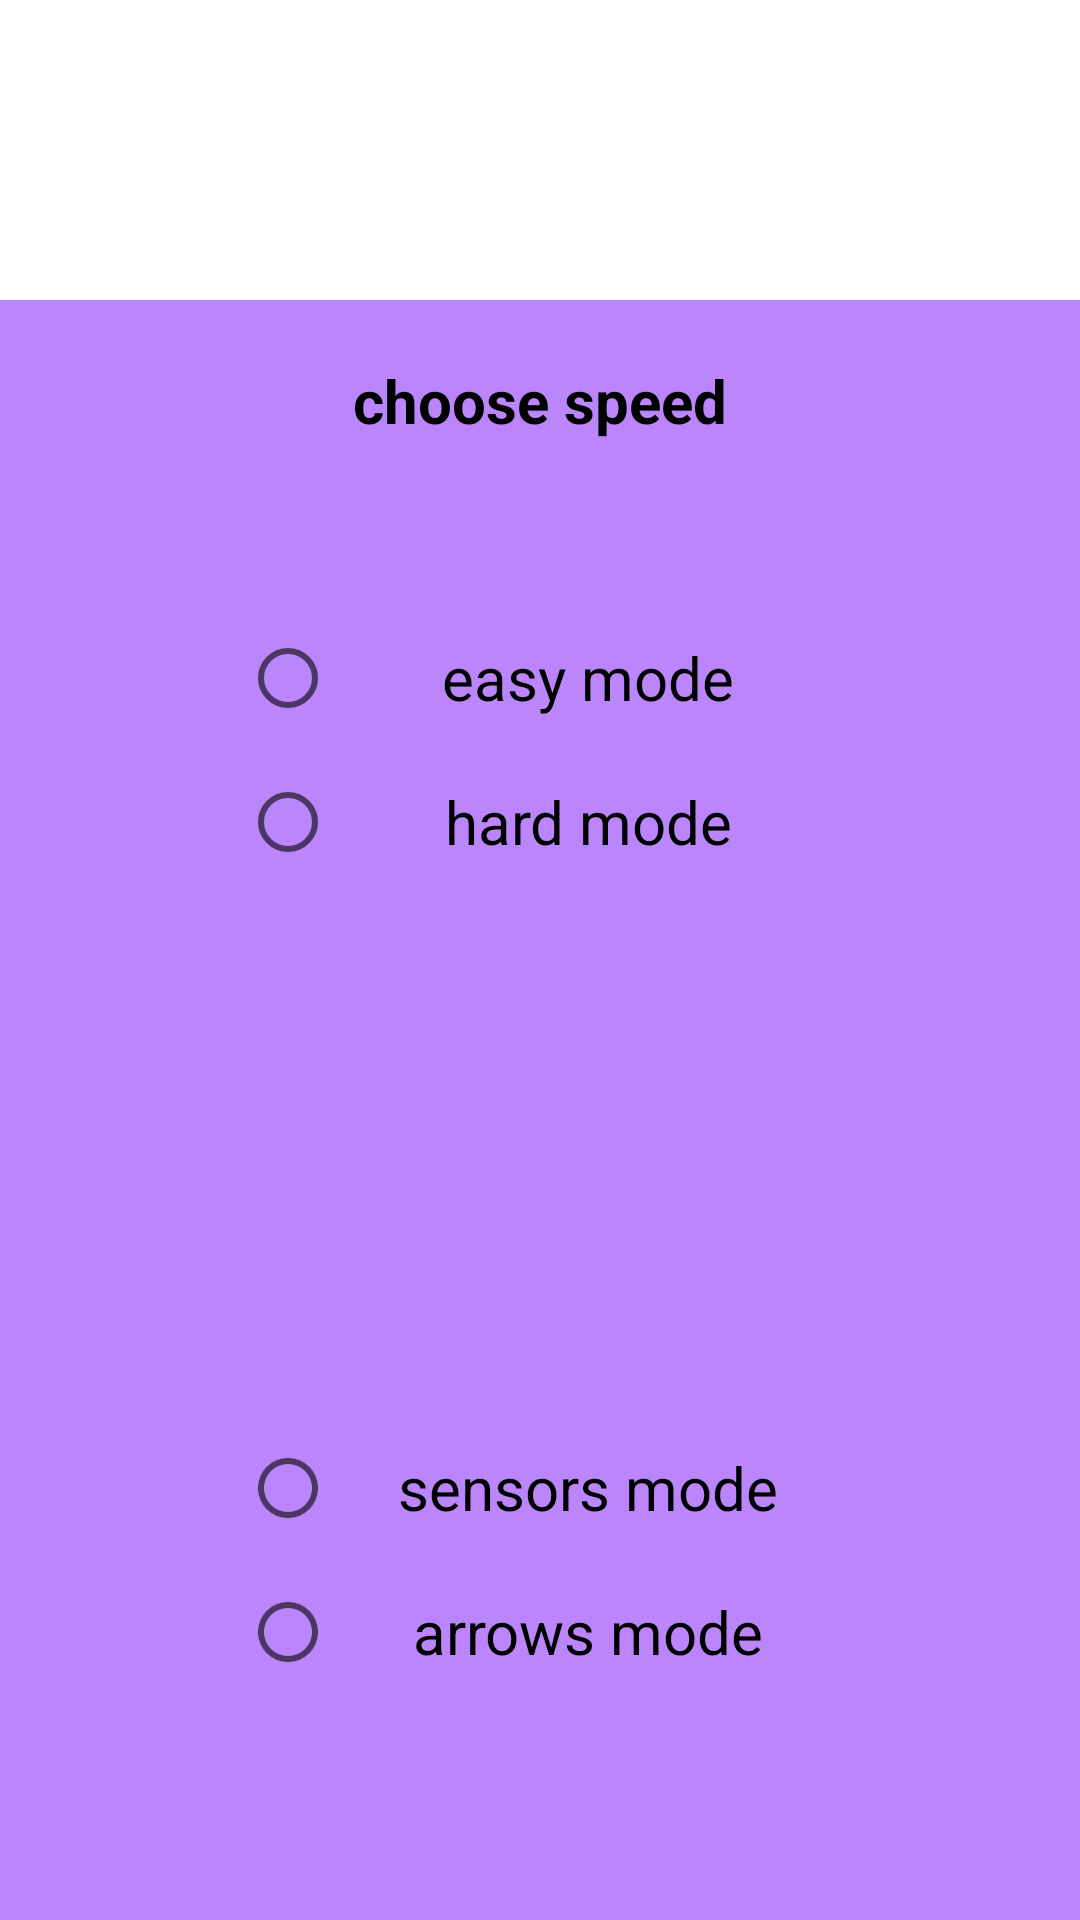

Layout XML and referenced resources for this Android screen:
<!-- AndroidManifest.xml: application theme Theme.ObscalesRaceApp -->
<!-- res/layout/menu_activity.xml -->
<?xml version="1.0" encoding="utf-8"?>
<RelativeLayout xmlns:android="http://schemas.android.com/apk/res/android"
    xmlns:app="http://schemas.android.com/apk/res-auto"
    xmlns:tools="http://schemas.android.com/tools"
    android:layout_width="match_parent"
    android:layout_height="match_parent"
    android:orientation="vertical"
    tools:context=".View.MenuActivityActivity">

    <RelativeLayout
        android:id="@+id/speed_layout"
        android:layout_width="match_parent"
        android:layout_height="300dp"
        android:layout_marginTop="100dp"
        android:background="@color/purple_200"
        android:orientation="vertical">

        
        <TextView
            android:layout_width="match_parent"
            android:layout_height="wrap_content"
            android:layout_above="@id/radioGroup_speed"
            android:layout_margin="15dp"
            android:text="@string/choose_speed"
            android:textAlignment="center"
            android:textColor="@color/black"
            android:textSize="20sp"
            android:textStyle="bold" />

        
        <RadioGroup
            android:id="@+id/radioGroup_speed"
            android:layout_width="match_parent"
            android:layout_height="wrap_content"
            android:layout_centerInParent="true"
            android:layout_gravity="center"
            android:layout_marginStart="10dp"
            android:layout_marginTop="40dp"
            android:layout_marginEnd="10dp"
            android:gravity="center">

            
            <RadioButton
                android:id="@+id/rb1"
                android:layout_width="200dp"
                android:layout_height="wrap_content"
                android:layout_gravity="center"
                android:checked="false"
                android:padding="4dp"
                android:text="@string/easy_mode"
                android:textAlignment="center"
                android:textSize="20sp" />

            
            <RadioButton
                android:id="@+id/rb2"
                android:layout_width="200dp"
                android:layout_height="wrap_content"
                android:layout_gravity="center"
                android:checked="false"
                android:padding="4dp"
                android:text="@string/hard_mode"
                android:textAlignment="center"
                android:textSize="20sp" />
        </RadioGroup>
    </RelativeLayout>

    <RelativeLayout
        android:id="@+id/sensors_layout"
        android:layout_width="match_parent"
        android:layout_height="300dp"
        android:layout_below="@+id/speed_layout"
        android:background="@color/purple_200"
        android:orientation="vertical">

        <TextView
            android:layout_width="match_parent"
            android:layout_height="wrap_content"
            android:layout_above="@id/radioGroup_sensor"
            android:layout_margin="15dp"
            android:text="@string/choose_sensor"
            android:textAlignment="center"
            android:textColor="@color/black"
            android:textSize="20sp"
            android:textStyle="bold" />

        
        <RadioGroup
            android:id="@+id/radioGroup_sensor"
            android:layout_width="match_parent"
            android:layout_height="wrap_content"
            android:layout_centerInParent="true"
            android:layout_gravity="center"
            android:layout_marginStart="10dp"
            android:layout_marginTop="40dp"
            android:layout_marginEnd="10dp"
            android:gravity="center">

            
            <RadioButton
                android:id="@+id/javaRB"
                android:layout_width="200dp"
                android:layout_height="wrap_content"
                android:layout_gravity="center"
                android:checked="false"
                android:padding="4dp"
                android:text="@string/sensors_mode"
                android:textAlignment="center"
                android:textSize="20sp" />

            
            <RadioButton
                android:id="@+id/cRB"
                android:layout_width="200dp"
                android:layout_height="wrap_content"
                android:layout_gravity="center"
                android:checked="false"
                android:padding="4dp"
                android:text="@string/arrows_mode"
                android:textAlignment="center"
                android:textSize="20sp" />
        </RadioGroup>
    </RelativeLayout>

    <Button
        android:layout_width="wrap_content"
        android:layout_height="wrap_content"
        android:layout_below="@+id/sensors_layout"
        android:layout_centerInParent="true"
        android:text="@string/submit"
        android:onClick="submit">

    </Button>
</RelativeLayout>
<!-- resources referenced by this layout -->
<resources>
  <string name="arrows_mode">arrows mode</string>
  <string name="choose_sensor">choose sensor</string>
  <string name="choose_speed">choose speed</string>
  <string name="easy_mode">easy mode</string>
  <string name="hard_mode">hard mode</string>
  <string name="sensors_mode">sensors mode</string>
  <string name="submit">submit</string>
  <style name="Theme.ObscalesRaceApp" parent="Theme.MaterialComponents.DayNight.DarkActionBar">
          
          <item name="colorPrimary">@color/purple_500</item>
          <item name="colorPrimaryVariant">@color/purple_700</item>
          <item name="colorOnPrimary">@color/white</item>
          
          <item name="colorSecondary">@color/teal_200</item>
          <item name="colorSecondaryVariant">@color/teal_700</item>
          <item name="colorOnSecondary">@color/black</item>
          
          <item name="android:statusBarColor">?attr/colorPrimaryVariant</item>
          
      </style>
  <!-- not gathered from this repository: default colours our renderer supplied (Android Studio template values) -->
  <color name="purple_200">#FFBB86FC</color>
  <color name="purple_500">#FF6200EE</color>
  <color name="purple_700">#FF3700B3</color>
  <color name="teal_200">#FF03DAC5</color>
  <color name="teal_700">#FF018786</color>
  <color name="black">#FF000000</color>
  <color name="white">#FFFFFFFF</color>
</resources>
